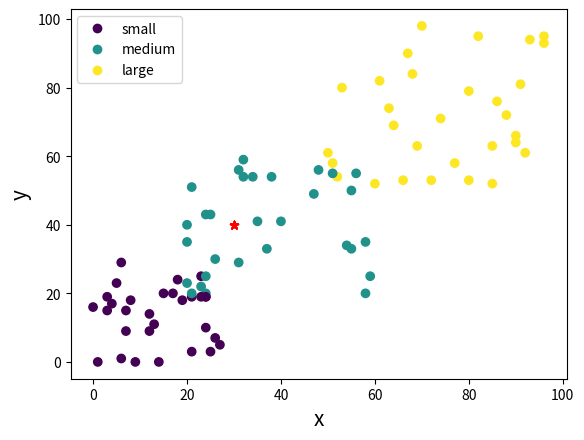

Python code for this plot:
import numpy as np 
import pandas as pd 
import matplotlib.pyplot as plt 
import math

# set seed value in order to obtain same random data everytime
np.random.seed(0)

a = pd.DataFrame({'x': np.random.randint(0, 30, 30),
	              'y': np.random.randint(0, 30, 30),
	              'target': 'small',
	              'target_label': 1})
b = pd.DataFrame({'x': np.random.randint(20, 60, 30),
	              'y': np.random.randint(20, 60, 30),
	              'target': 'medium',
	              'target_label': 2})

c = pd.DataFrame({'x': np.random.randint(50, 100, 30),
	              'y': np.random.randint(50, 100, 30),
	              'target': 'large',
	              'target_label': 3})

data = pd.concat([a, pd.concat([b, c])]).reset_index().drop(['index'], axis = 1)

# shuffle the data for random ordering
data = data.reindex(np.random.permutation(data.index)).reset_index().drop(['index'], axis = 1)

# data points visualization
s_plot = plt.scatter(data['x'], data['y'], c = data['target_label'])
plt.legend(handles = s_plot.legend_elements()[0], labels = ['small', 'medium', 'large'])
plt.gca().set_xlabel('x', fontsize = 15)
plt.gca().set_ylabel('y', fontsize = 15)
plt.savefig('data_scatter.png')



class KNN:

	def __init__(self, n):
		self.neighbors = n
		self.memorize_features = []
		self.memorize_target = []

	def fit(self, x, y):
		self.memorize_features = x.values.tolist()
		self.memorize_target = y.values.tolist()

	def _distance(self, data1, data2, dist_func):

		if dist_func == 'euclidean':

			d = math.sqrt(sum([(a-b)**2 for a,b in zip(data1, data2)]))
			return d

		elif dist_func == 'manhattan':

			d = sum([abs(a-b) for a,b in zip(data1, data2)])
			return d

	def _decider(self, knn, vote_func):
	
		if vote_func == 'mode':
			votes = {}

			for k,v in knn:
				votes[v['label']] = votes.get(v['label'], 0) + 1

			return max(votes)


	def predict(self, x, dist_func = 'euclidean', vote_func = 'mode'):

		distances = {}
		for i in range(len(self.memorize_features)):
			d = self._distance(self.memorize_features[i], x, dist_func)
			distances[i] = {'dist': d, 'label':self.memorize_target[i]}

		k_nearest_neighbors = sorted(distances.items(), key = lambda x: x[1]['dist'])[:self.neighbors]

		target_pred = self._decider(k_nearest_neighbors, vote_func)

		return target_pred

	def score(self, x_test, y_test):

		correct_predictions = 0

		for x,y in zip(x_test.values.tolist(), y_test.values.tolist()):
			y_pred = self.predict(x)

			if(y_pred == y):
				correct_predictions += 1

		accuracy = round((correct_predictions/len(x_test)) * 100, 2)	

		return accuracy


def split_features_and_target(data):
	y = data['target_label']
	x = data.drop(['target', 'target_label'], axis = 1)

	return x, y

def train_test_split(x, y, test_size = 0.25, random_state = None):

	x_test = x.sample(frac = test_size, random_state = random_state)
	y_test = y[x_test.index]

	x_train = x.drop(x_test.index)
	y_train = y.drop(y_test.index)

	return x_train, x_test, y_train, y_test

if __name__ == '__main__':

	target_lookup = dict(zip(data['target_label'].unique(), data['target'].unique()))

	# segregate features and target for classification
	X, y = split_features_and_target(data)

	# split data into training and testing sets
	X_train, X_test, y_train, y_test = train_test_split(X, y, random_state = 0)

	# create  a KNN classifier object

	for k in range(1, math.ceil(math.sqrt(len(X_train)))):

		knn_clf = KNN(k)

		# train classifier
		knn_clf.fit(X_train, y_train)

		# test accuracy of classifier
		accuracy = knn_clf.score(X_test, y_test)
		print("\nTest Accuracy with k = {} is: {}%".format(k, accuracy))

		# predict labels of sample data using trained classifier
		print("Predictions with k = {} is:".format(k))

		# Query Sample 1: [30, 40]
		y_pred = knn_clf.predict([30,40])

		plt.scatter(30, 40, marker = '*', c = "red", label = "query_point")
		plt.savefig('data_along_with_query.png')

		print("predicted target is {}".format(target_lookup[y_pred]))


		# Query Sample 2: [3, 5]
		y_pred = knn_clf.predict([3,5])
		print("predicted target is {}".format(target_lookup[y_pred]))


	    # Query Sample 3: [20, 30]
		y_pred = knn_clf.predict([20, 30], dist_func = 'manhattan')
		print("predicted target is {}".format(target_lookup[y_pred]))

	    # Query Sample 4: [56, 78]
		y_pred = knn_clf.predict([56,78])
		print("predicted target is {}".format(target_lookup[y_pred]))